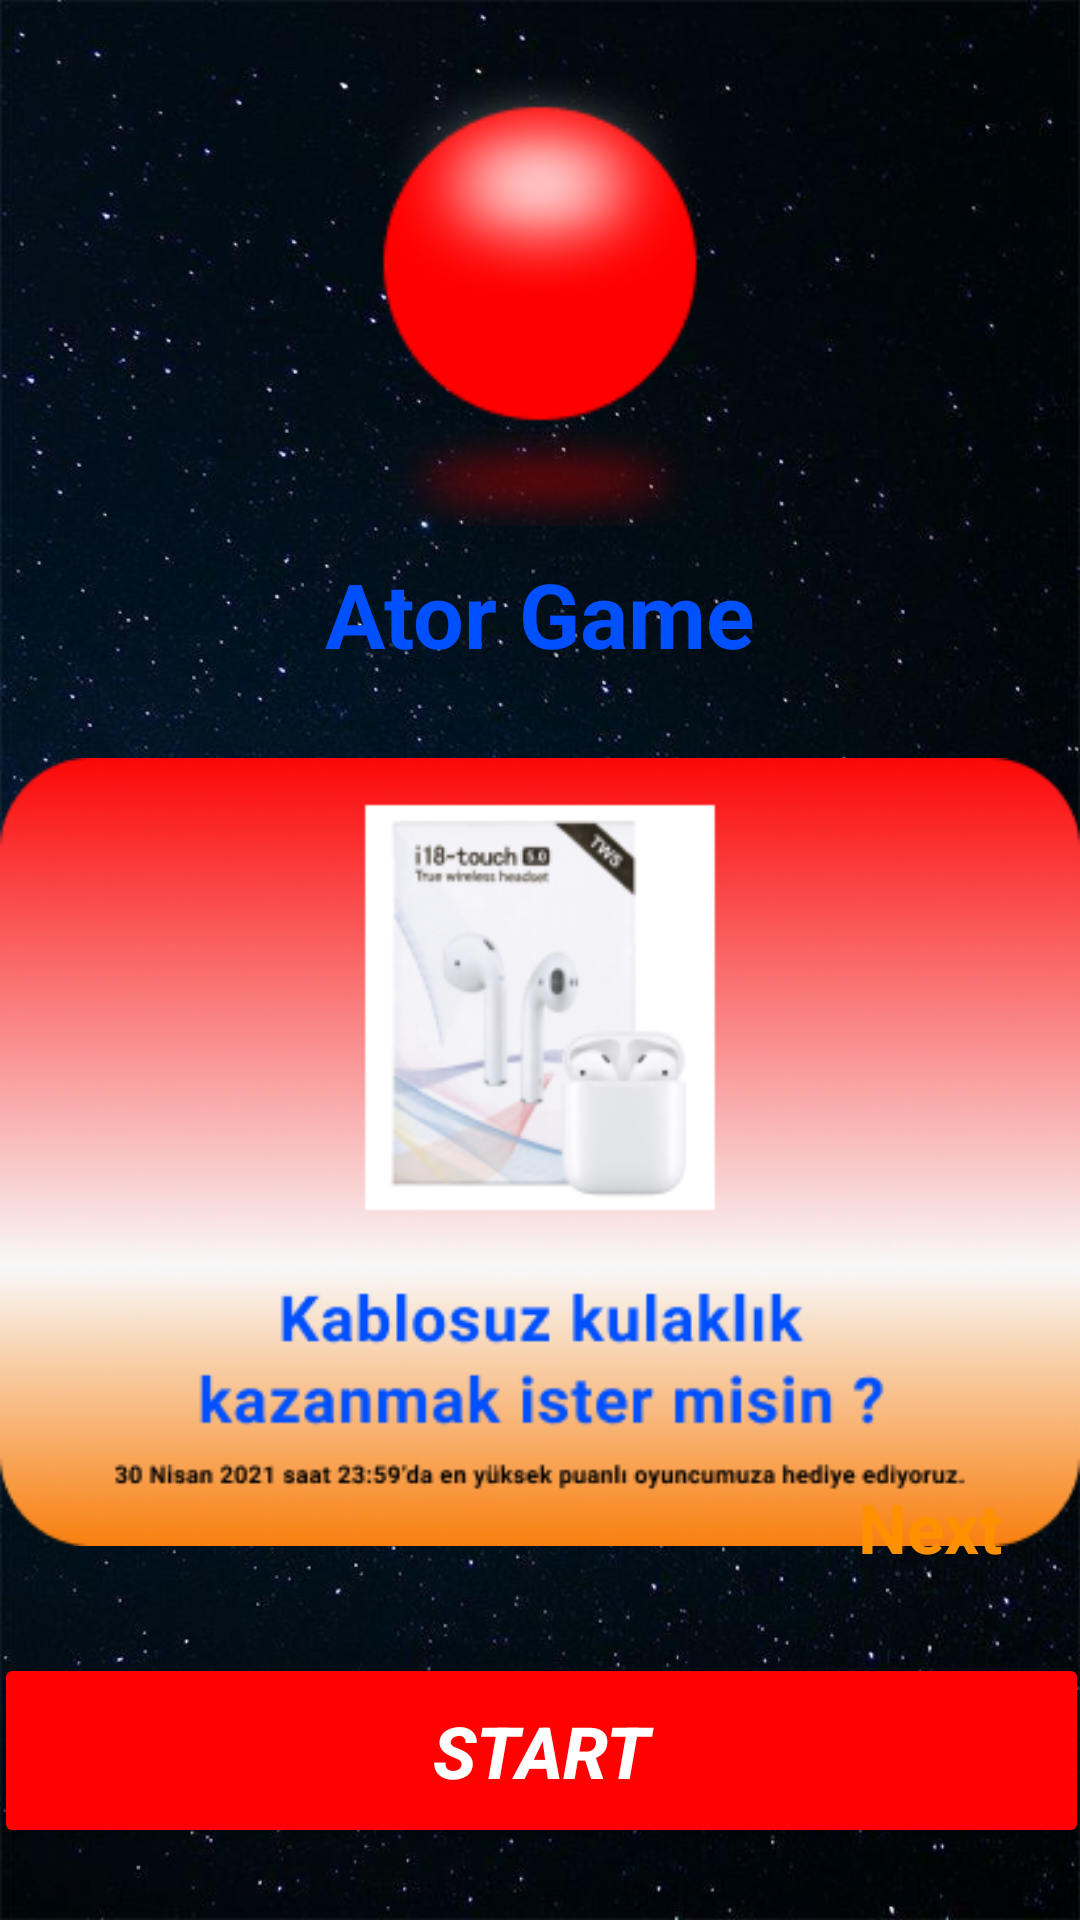

Reconstruct the res/layout file that produces this screen, plus the resources it refers to.
<!-- AndroidManifest.xml: application theme Theme.OY_03 -->
<!-- res/layout/activity_karsilama_ekrani.xml -->
<?xml version="1.0" encoding="utf-8"?>
<androidx.constraintlayout.widget.ConstraintLayout xmlns:android="http://schemas.android.com/apk/res/android"
    xmlns:app="http://schemas.android.com/apk/res-auto"
    xmlns:tools="http://schemas.android.com/tools"
    android:layout_width="match_parent"
    android:layout_height="match_parent"
    android:background="@drawable/backgraund_black_stars_horizantal"
    tools:context=".MainActivity">

    <Button
        android:id="@+id/buttonBasla"
        android:layout_width="365dp"
        android:layout_height="65dp"
        android:layout_marginStart="16dp"
        android:layout_marginEnd="16dp"
        android:layout_marginBottom="24dp"
        android:text="@string/k_basla"
        android:textColor="#FFFFFF"
        android:textSize="24sp"
        android:textStyle="bold|italic"
        app:backgroundTint="#FF0101"
        app:layout_constraintBottom_toTopOf="@+id/adViewbanner"
        app:layout_constraintEnd_toEndOf="parent"
        app:layout_constraintStart_toStartOf="parent" />

    <ImageView
        android:id="@+id/imageViewGoster"
        android:layout_width="wrap_content"
        android:layout_height="wrap_content"
        android:layout_marginBottom="8dp"
        android:foregroundGravity="center"
        app:layout_constraintBottom_toTopOf="@+id/buttonBasla"
        app:layout_constraintEnd_toEndOf="parent"
        app:layout_constraintStart_toStartOf="parent"
        app:layout_constraintTop_toBottomOf="@+id/textView"
        app:srcCompat="@drawable/bilgilendirme1" />

    <TextView
        android:id="@+id/textViewSonraki"
        android:layout_width="100dp"
        android:layout_height="50dp"
        android:gravity="center"
        android:text="@string/k_ileri"
        android:textSize="23sp"
        android:textStyle="bold"
        android:textColor="@color/text_yellow"
        app:layout_constraintBottom_toBottomOf="@+id/imageViewGoster"
        app:layout_constraintEnd_toEndOf="parent" />

    <ImageView
        android:id="@+id/imageView2"
        android:layout_width="150dp"
        android:layout_height="150dp"
        android:layout_marginTop="16dp"
        app:layout_constraintBottom_toTopOf="@+id/textView"
        app:layout_constraintEnd_toEndOf="parent"
        app:layout_constraintHorizontal_bias="0.5"
        app:layout_constraintStart_toStartOf="parent"
        app:layout_constraintTop_toTopOf="parent"
        app:srcCompat="@mipmap/icon_kirmizi_top" />

    <com.google.android.gms.ads.AdView
        android:id="@+id/adViewbanner"
        android:layout_width="0dp"
        android:layout_height="0dp"
        android:layout_alignParentBottom="true"
        android:layout_centerHorizontal="true"
        android:visibility="visible"
        app:adSize="BANNER"
        app:adUnitId="ca-app-pub-2183039164562504/1461560173"
        app:layout_constraintBottom_toBottomOf="parent"
        app:layout_constraintEnd_toEndOf="parent"
        app:layout_constraintHorizontal_bias="0.5"
        app:layout_constraintStart_toStartOf="parent"
        tools:ignore="MissingConstraints"></com.google.android.gms.ads.AdView>

    <TextView
        android:id="@+id/textView"
        android:layout_width="wrap_content"
        android:layout_height="wrap_content"
        android:text="Ator Game"
        android:textColor="@color/avatar_mavi"
        android:textSize="30sp"
        android:textStyle="bold"
        app:layout_constraintBottom_toTopOf="@+id/imageViewGoster"
        app:layout_constraintEnd_toEndOf="parent"
        app:layout_constraintHorizontal_bias="0.5"
        app:layout_constraintStart_toStartOf="parent"
        app:layout_constraintTop_toBottomOf="@+id/imageView2" />


</androidx.constraintlayout.widget.ConstraintLayout>
<!-- resources referenced by this layout -->
<resources>
  <color name="avatar_mavi">#0050FF</color>
  <color name="text_yellow">#FF9100</color>
  <!-- drawable backgraund_black_stars_horizantal: jpg bitmap (drawable, 80371 bytes) -->
  <!-- drawable bilgilendirme1: png bitmap (drawable, 93321 bytes) -->
  <!-- mipmap icon_kirmizi_top: png bitmap (mipmap-hdpi, 3905 bytes) -->
  <string name="k_basla">Start</string>
  <string name="k_ileri">Next</string>
  <style name="Theme.OY_03" parent="Theme.MaterialComponents.DayNight.DarkActionBar">
          
          <item name="colorPrimary">@color/purple_500</item>
          <item name="colorPrimaryVariant">@color/text_yellow</item>
          <item name="colorOnPrimary">@color/white</item>
          
          <item name="colorSecondary">@color/teal_200</item>
          <item name="colorSecondaryVariant">@color/teal_700</item>
          <item name="colorOnSecondary">@color/black</item>
          
          <item name="android:statusBarColor" tools:targetApi="l">?attr/colorPrimaryVariant</item>
          
          <item name="windowActionBar">false</item>
          <item name="windowNoTitle">true</item>
      </style>
  <color name="purple_500">#FF6200EE</color>
  <color name="white">#FFFFFFFF</color>
  <color name="teal_200">#FF03DAC5</color>
  <color name="teal_700">#FF018786</color>
  <color name="black">#FF000000</color>
</resources>
